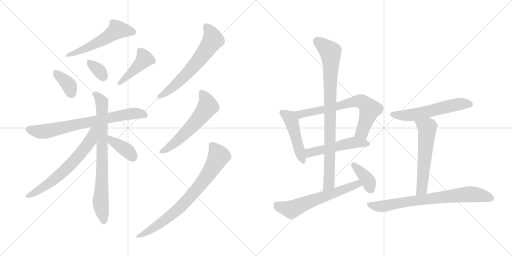
t = 0.00 s
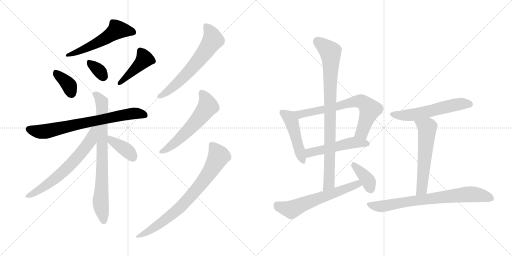
t = 2.89 s
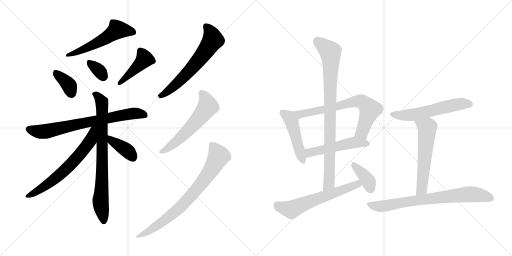
t = 5.79 s
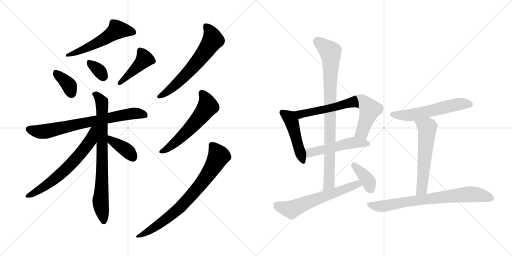
t = 8.68 s
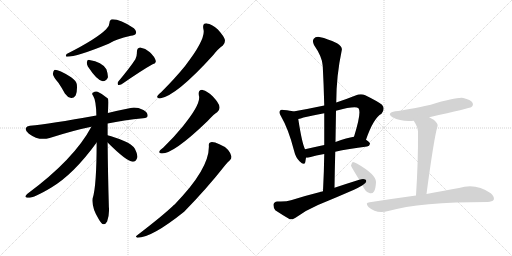
t = 11.57 s
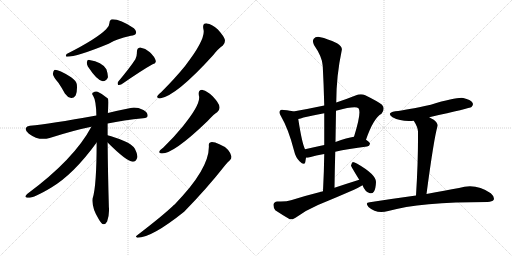
t = 14.47 s

The animated SVG that drew these frames (rendered in a browser with its animation timeline set to each time). Animation: 20 CSS @keyframes rules; one cycle of 14.47 s.

<svg version="1.1" viewBox="0 0 2048 1024" xmlns="http://www.w3.org/2000/svg">
  <g stroke="lightgray" stroke-dasharray="1,1" stroke-width="1" transform="scale(4, 4)">
    <line x1="0" y1="0" x2="256" y2="256"></line>
    <line x1="256" y1="0" x2="0" y2="256"></line>
    <line x1="128" y1="0" x2="128" y2="256"></line>
    <line x1="0" y1="128" x2="256" y2="128"></line>
    <line x1="256" y1="0" x2="512" y2="256"></line>
    <line x1="512" y1="0" x2="256" y2="256"></line>
    <line x1="384" y1="0" x2="384" y2="256"></line>
    <line x1="256" y1="128" x2="512" y2="128"></line>
  </g>
<g transform="scale(1, -1) translate(0, -850)">
   <style type="text/css">
    @keyframes keyframes0 {
      from {
       stroke: black;
       stroke-dashoffset: 544;
       stroke-width: 128;
       }
       64% {
       animation-timing-function: step-end;
       stroke: black;
       stroke-dashoffset: 0;
       stroke-width: 128;
       }
       to {
       stroke: black;
       stroke-width: 1024;
       }
       }
       #make-me-a-hanzi-animation-0 {
         animation: keyframes0 0.692708s both;
         animation-delay: 0.000000s;
         animation-timing-function: linear;
       }
    @keyframes keyframes1 {
      from {
       stroke: black;
       stroke-dashoffset: 366;
       stroke-width: 128;
       }
       54% {
       animation-timing-function: step-end;
       stroke: black;
       stroke-dashoffset: 0;
       stroke-width: 128;
       }
       to {
       stroke: black;
       stroke-width: 1024;
       }
       }
       #make-me-a-hanzi-animation-1 {
         animation: keyframes1 0.547852s both;
         animation-delay: 0.692708s;
         animation-timing-function: linear;
       }
    @keyframes keyframes2 {
      from {
       stroke: black;
       stroke-dashoffset: 334;
       stroke-width: 128;
       }
       52% {
       animation-timing-function: step-end;
       stroke: black;
       stroke-dashoffset: 0;
       stroke-width: 128;
       }
       to {
       stroke: black;
       stroke-width: 1024;
       }
       }
       #make-me-a-hanzi-animation-2 {
         animation: keyframes2 0.521810s both;
         animation-delay: 1.240560s;
         animation-timing-function: linear;
       }
    @keyframes keyframes3 {
      from {
       stroke: black;
       stroke-dashoffset: 430;
       stroke-width: 128;
       }
       58% {
       animation-timing-function: step-end;
       stroke: black;
       stroke-dashoffset: 0;
       stroke-width: 128;
       }
       to {
       stroke: black;
       stroke-width: 1024;
       }
       }
       #make-me-a-hanzi-animation-3 {
         animation: keyframes3 0.599935s both;
         animation-delay: 1.762370s;
         animation-timing-function: linear;
       }
    @keyframes keyframes4 {
      from {
       stroke: black;
       stroke-dashoffset: 728;
       stroke-width: 128;
       }
       70% {
       animation-timing-function: step-end;
       stroke: black;
       stroke-dashoffset: 0;
       stroke-width: 128;
       }
       to {
       stroke: black;
       stroke-width: 1024;
       }
       }
       #make-me-a-hanzi-animation-4 {
         animation: keyframes4 0.842448s both;
         animation-delay: 2.362305s;
         animation-timing-function: linear;
       }
    @keyframes keyframes5 {
      from {
       stroke: black;
       stroke-dashoffset: 778;
       stroke-width: 128;
       }
       72% {
       animation-timing-function: step-end;
       stroke: black;
       stroke-dashoffset: 0;
       stroke-width: 128;
       }
       to {
       stroke: black;
       stroke-width: 1024;
       }
       }
       #make-me-a-hanzi-animation-5 {
         animation: keyframes5 0.883138s both;
         animation-delay: 3.204753s;
         animation-timing-function: linear;
       }
    @keyframes keyframes6 {
      from {
       stroke: black;
       stroke-dashoffset: 652;
       stroke-width: 128;
       }
       68% {
       animation-timing-function: step-end;
       stroke: black;
       stroke-dashoffset: 0;
       stroke-width: 128;
       }
       to {
       stroke: black;
       stroke-width: 1024;
       }
       }
       #make-me-a-hanzi-animation-6 {
         animation: keyframes6 0.780599s both;
         animation-delay: 4.087891s;
         animation-timing-function: linear;
       }
    @keyframes keyframes7 {
      from {
       stroke: black;
       stroke-dashoffset: 381;
       stroke-width: 128;
       }
       55% {
       animation-timing-function: step-end;
       stroke: black;
       stroke-dashoffset: 0;
       stroke-width: 128;
       }
       to {
       stroke: black;
       stroke-width: 1024;
       }
       }
       #make-me-a-hanzi-animation-7 {
         animation: keyframes7 0.560059s both;
         animation-delay: 4.868490s;
         animation-timing-function: linear;
       }
    @keyframes keyframes8 {
      from {
       stroke: black;
       stroke-dashoffset: 627;
       stroke-width: 128;
       }
       67% {
       animation-timing-function: step-end;
       stroke: black;
       stroke-dashoffset: 0;
       stroke-width: 128;
       }
       to {
       stroke: black;
       stroke-width: 1024;
       }
       }
       #make-me-a-hanzi-animation-8 {
         animation: keyframes8 0.760254s both;
         animation-delay: 5.428549s;
         animation-timing-function: linear;
       }
    @keyframes keyframes9 {
      from {
       stroke: black;
       stroke-dashoffset: 573;
       stroke-width: 128;
       }
       65% {
       animation-timing-function: step-end;
       stroke: black;
       stroke-dashoffset: 0;
       stroke-width: 128;
       }
       to {
       stroke: black;
       stroke-width: 1024;
       }
       }
       #make-me-a-hanzi-animation-9 {
         animation: keyframes9 0.716309s both;
         animation-delay: 6.188803s;
         animation-timing-function: linear;
       }
    @keyframes keyframes10 {
      from {
       stroke: black;
       stroke-dashoffset: 771;
       stroke-width: 128;
       }
       72% {
       animation-timing-function: step-end;
       stroke: black;
       stroke-dashoffset: 0;
       stroke-width: 128;
       }
       to {
       stroke: black;
       stroke-width: 1024;
       }
       }
       #make-me-a-hanzi-animation-10 {
         animation: keyframes10 0.877441s both;
         animation-delay: 6.905112s;
         animation-timing-function: linear;
       }
    @keyframes keyframes11 {
      from {
       stroke: black;
       stroke-dashoffset: 473;
       stroke-width: 128;
       }
       61% {
       animation-timing-function: step-end;
       stroke: black;
       stroke-dashoffset: 0;
       stroke-width: 128;
       }
       to {
       stroke: black;
       stroke-width: 1024;
       }
       }
       #make-me-a-hanzi-animation-11 {
         animation: keyframes11 0.634928s both;
         animation-delay: 7.782553s;
         animation-timing-function: linear;
       }
    @keyframes keyframes12 {
      from {
       stroke: black;
       stroke-dashoffset: 696;
       stroke-width: 128;
       }
       69% {
       animation-timing-function: step-end;
       stroke: black;
       stroke-dashoffset: 0;
       stroke-width: 128;
       }
       to {
       stroke: black;
       stroke-width: 1024;
       }
       }
       #make-me-a-hanzi-animation-12 {
         animation: keyframes12 0.816406s both;
         animation-delay: 8.417481s;
         animation-timing-function: linear;
       }
    @keyframes keyframes13 {
      from {
       stroke: black;
       stroke-dashoffset: 507;
       stroke-width: 128;
       }
       62% {
       animation-timing-function: step-end;
       stroke: black;
       stroke-dashoffset: 0;
       stroke-width: 128;
       }
       to {
       stroke: black;
       stroke-width: 1024;
       }
       }
       #make-me-a-hanzi-animation-13 {
         animation: keyframes13 0.662598s both;
         animation-delay: 9.233887s;
         animation-timing-function: linear;
       }
    @keyframes keyframes14 {
      from {
       stroke: black;
       stroke-dashoffset: 882;
       stroke-width: 128;
       }
       74% {
       animation-timing-function: step-end;
       stroke: black;
       stroke-dashoffset: 0;
       stroke-width: 128;
       }
       to {
       stroke: black;
       stroke-width: 1024;
       }
       }
       #make-me-a-hanzi-animation-14 {
         animation: keyframes14 0.967773s both;
         animation-delay: 9.896485s;
         animation-timing-function: linear;
       }
    @keyframes keyframes15 {
      from {
       stroke: black;
       stroke-dashoffset: 612;
       stroke-width: 128;
       }
       67% {
       animation-timing-function: step-end;
       stroke: black;
       stroke-dashoffset: 0;
       stroke-width: 128;
       }
       to {
       stroke: black;
       stroke-width: 1024;
       }
       }
       #make-me-a-hanzi-animation-15 {
         animation: keyframes15 0.748047s both;
         animation-delay: 10.864258s;
         animation-timing-function: linear;
       }
    @keyframes keyframes16 {
      from {
       stroke: black;
       stroke-dashoffset: 383;
       stroke-width: 128;
       }
       55% {
       animation-timing-function: step-end;
       stroke: black;
       stroke-dashoffset: 0;
       stroke-width: 128;
       }
       to {
       stroke: black;
       stroke-width: 1024;
       }
       }
       #make-me-a-hanzi-animation-16 {
         animation: keyframes16 0.561686s both;
         animation-delay: 11.612305s;
         animation-timing-function: linear;
       }
    @keyframes keyframes17 {
      from {
       stroke: black;
       stroke-dashoffset: 568;
       stroke-width: 128;
       }
       65% {
       animation-timing-function: step-end;
       stroke: black;
       stroke-dashoffset: 0;
       stroke-width: 128;
       }
       to {
       stroke: black;
       stroke-width: 1024;
       }
       }
       #make-me-a-hanzi-animation-17 {
         animation: keyframes17 0.712240s both;
         animation-delay: 12.173991s;
         animation-timing-function: linear;
       }
    @keyframes keyframes18 {
      from {
       stroke: black;
       stroke-dashoffset: 575;
       stroke-width: 128;
       }
       65% {
       animation-timing-function: step-end;
       stroke: black;
       stroke-dashoffset: 0;
       stroke-width: 128;
       }
       to {
       stroke: black;
       stroke-width: 1024;
       }
       }
       #make-me-a-hanzi-animation-18 {
         animation: keyframes18 0.717936s both;
         animation-delay: 12.886231s;
         animation-timing-function: linear;
       }
    @keyframes keyframes19 {
      from {
       stroke: black;
       stroke-dashoffset: 751;
       stroke-width: 128;
       }
       71% {
       animation-timing-function: step-end;
       stroke: black;
       stroke-dashoffset: 0;
       stroke-width: 128;
       }
       to {
       stroke: black;
       stroke-width: 1024;
       }
       }
       #make-me-a-hanzi-animation-19 {
         animation: keyframes19 0.861165s both;
         animation-delay: 13.604167s;
         animation-timing-function: linear;
       }
</style>
<path d="M 424.5 733.5 Q 385.5 694.5 266.5 634.5 Q 260.5 625.5 266.5 623.5 Q 308.5 623.5 434.5 675.5 Q 462.5 694.5 523.5 707.5 Q 539.5 708.5 543.5 716.5 Q 547.5 726.5 535.5 737.5 Q 475.5 776.5 444.5 772.5 Q 437.5 768.5 437.5 757.5 Q 437.5 744.5 424.5 733.5 Z" fill="lightgray"></path> 
<path d="M 233.5 519.5 Q 246.5 500.5 259.5 476.5 Q 269.5 461.5 284.5 458.5 Q 294.5 457.5 302.5 468.5 Q 309.5 481.5 307.5 511.5 Q 306.5 526.5 284.5 541.5 Q 232.5 572.5 217.5 570.5 Q 213.5 567.5 211.5 555.5 Q 212.5 543.5 233.5 519.5 Z" fill="lightgray"></path> 
<path d="M 351.5 584.5 Q 387.5 529.5 410.5 525.5 Q 423.5 524.5 431.5 540.5 Q 432.5 553.5 425.5 573.5 Q 407.5 603.5 357.5 610.5 Q 348.5 611.5 347.5 601.5 Q 346.5 594.5 351.5 584.5 Z" fill="lightgray"></path> 
<path d="M 541.5 613.5 Q 519.5 579.5 472.5 523.5 Q 468.5 516.5 472.5 510.5 Q 479.5 509.5 486.5 513.5 Q 570.5 571.5 610.5 593.5 Q 626.5 597.5 622.5 608.5 Q 618.5 623.5 599.5 641.5 Q 581.5 657.5 560.5 660.5 Q 547.5 659.5 547.5 641.5 Q 548.5 628.5 541.5 613.5 Z" fill="lightgray"></path> 
<path d="M 430.5 356.5 Q 494.5 369.5 572.5 377.5 Q 590.5 378.5 590.5 387.5 Q 591.5 400.5 573.5 410.5 Q 545.5 423.5 522.5 418.5 Q 471.5 408.5 431.5 398.5 L 385.5 388.5 Q 198.5 354.5 119.5 347.5 Q 106.5 346.5 103.5 338.5 Q 99.5 326.5 115.5 315.5 Q 155.5 285.5 198.5 298.5 Q 295.5 329.5 365.5 343.5 L 430.5 356.5 Z" fill="lightgray"></path> 
<path d="M 430.5 309.5 Q 430.5 336.5 430.5 356.5 L 431.5 398.5 Q 434.5 452.5 431.5 456.5 Q 409.5 475.5 390.5 483.5 Q 380.5 486.5 371.5 479.5 Q 365.5 476.5 372.5 467.5 Q 384.5 448.5 385.5 388.5 L 386.5 280.5 Q 386.5 105.5 370.5 56.5 Q 366.5 17.5 394.5 -25.5 Q 404.5 -43.5 412.5 -46.5 Q 422.5 -47.5 428.5 -35.5 Q 438.5 -5.5 435.5 22.5 Q 431.5 163.5 430.5 280.5 L 430.5 309.5 Z" fill="lightgray"></path> 
<path d="M 365.5 343.5 Q 296.5 213.5 108.5 74.5 Q 96.5 62.5 105.5 60.5 Q 124.5 51.5 205.5 100.5 Q 295.5 154.5 386.5 280.5 C 441.5 356.5 379.5 369.5 365.5 343.5 Z" fill="lightgray"></path> 
<path d="M 430.5 280.5 Q 505.5 205.5 530.5 203.5 Q 543.5 202.5 549.5 221.5 Q 550.5 234.5 539.5 255.5 Q 526.5 274.5 498.5 285.5 Q 452.5 304.5 433.5 308.5 Q 432.5 309.5 430.5 309.5 C 401.5 317.5 409.5 301.5 430.5 280.5 Z" fill="lightgray"></path> 
<path d="M 813.5 734.5 Q 825.5 695.5 739.5 585.5 Q 699.5 536.5 644.5 481.5 Q 632.5 472.5 629.5 466.5 Q 625.5 456.5 639.5 456.5 Q 703.5 465.5 851.5 628.5 Q 873.5 656.5 891.5 668.5 Q 901.5 677.5 899.5 691.5 Q 896.5 704.5 871.5 732.5 Q 846.5 754.5 827.5 756.5 Q 808.5 757.5 813.5 734.5 Z" fill="lightgray"></path> 
<path d="M 795.5 468.5 Q 805.5 435.5 732.5 346.5 Q 698.5 304.5 653.5 260.5 Q 641.5 251.5 638.5 246.5 Q 632.5 236.5 647.5 236.5 Q 695.5 236.5 828.5 364.5 Q 859.5 397.5 868.5 401.5 Q 880.5 410.5 877.5 424.5 Q 876.5 437.5 851.5 464.5 Q 829.5 486.5 810.5 490.5 Q 791.5 491.5 795.5 468.5 Z" fill="lightgray"></path> 
<path d="M 835.5 266.5 Q 838.5 175.5 698.5 32.5 Q 694.5 31.5 692.5 27.5 Q 650.5 -12.5 547.5 -91.5 Q 538.5 -97.5 549.5 -100.5 Q 606.5 -100.5 736.5 3.5 Q 827.5 96.5 900.5 189.5 Q 910.5 202.5 918.5 208.5 Q 927.5 214.5 925.5 225.5 Q 924.5 235.5 912.5 250.5 Q 897.5 266.5 877.5 273.5 Q 855.5 283.5 843.5 281.5 Q 833.5 280.5 835.5 266.5 Z" fill="lightgray"></path> 
<path d="M 1173.0 404.5 Q 1163.0 408.5 1135.0 410.5 Q 1123.0 413.5 1120.0 407.5 Q 1114.0 400.5 1124.0 385.5 Q 1154.0 334.5 1176.0 248.5 Q 1182.0 221.5 1198.0 205.5 Q 1217.0 186.5 1221.0 201.5 Q 1222.0 208.5 1224.0 219.5 C 1227.0 236.5 1227.0 236.5 1220.0 253.5 Q 1208.0 277.5 1193.0 374.5 C 1189.0 399.5 1189.0 399.5 1173.0 404.5 Z" fill="lightgray"></path> 
<path d="M 1464.0 291.5 Q 1494.0 378.5 1526.0 395.5 Q 1542.0 414.5 1528.0 431.5 Q 1512.0 444.5 1461.0 469.5 Q 1443.0 476.5 1422.0 468.5 Q 1382.0 452.5 1345.0 440.5 L 1297.0 428.5 Q 1236.0 415.5 1173.0 404.5 C 1143.0 399.5 1164.0 367.5 1193.0 374.5 Q 1202.0 375.5 1214.0 380.5 Q 1254.0 389.5 1297.0 397.5 L 1344.0 407.5 Q 1422.0 428.5 1434.0 417.5 Q 1447.0 401.5 1416.0 303.5 C 1407.0 274.5 1454.0 263.5 1464.0 291.5 Z" fill="lightgray"></path> 
<path d="M 1341.0 243.5 Q 1393.0 255.5 1468.0 264.5 Q 1478.0 265.5 1480.0 275.5 Q 1480.0 281.5 1464.0 291.5 C 1440.0 307.5 1440.0 307.5 1416.0 303.5 Q 1389.0 299.5 1342.0 282.5 L 1297.0 270.5 Q 1255.0 261.5 1220.0 253.5 C 1191.0 246.5 1194.0 217.5 1224.0 219.5 Q 1231.0 219.5 1239.0 221.5 Q 1263.0 228.5 1297.0 234.5 L 1341.0 243.5 Z" fill="lightgray"></path> 
<path d="M 1338.0 99.5 Q 1339.0 172.5 1341.0 243.5 L 1342.0 282.5 Q 1343.0 346.5 1344.0 407.5 L 1345.0 440.5 Q 1345.0 546.5 1367.0 649.5 Q 1371.0 662.5 1348.0 677.5 Q 1308.0 696.5 1282.0 701.5 Q 1263.0 705.5 1255.0 695.5 Q 1248.0 686.5 1256.0 670.5 Q 1290.0 621.5 1291.0 586.5 Q 1295.0 510.5 1297.0 428.5 L 1297.0 397.5 Q 1297.0 336.5 1297.0 270.5 L 1297.0 234.5 Q 1296.0 162.5 1292.0 85.5 C 1291.0 55.5 1338.0 69.5 1338.0 99.5 Z" fill="lightgray"></path> 
<path d="M 1437.0 131.5 Q 1389.0 116.5 1338.0 99.5 L 1292.0 85.5 Q 1228.0 69.5 1164.0 49.5 Q 1143.0 42.5 1109.0 44.5 Q 1096.0 43.5 1094.0 32.5 Q 1093.0 19.5 1101.0 9.5 Q 1125.0 -6.5 1159.0 -26.5 Q 1169.0 -29.5 1182.0 -20.5 Q 1225.0 10.5 1272.0 30.5 Q 1345.0 60.5 1416.0 91.5 Q 1435.0 100.5 1450.0 109.5 C 1476.0 124.5 1466.0 140.5 1437.0 131.5 Z" fill="lightgray"></path> 
<path d="M 1450.0 109.5 Q 1460.0 82.5 1480.0 77.5 Q 1489.0 74.5 1496.0 84.5 Q 1503.0 96.5 1504.0 122.5 Q 1504.0 152.5 1429.0 195.5 Q 1417.0 202.5 1411.0 202.5 Q 1407.0 199.5 1404.0 188.5 Q 1404.0 184.5 1437.0 131.5 L 1450.0 109.5 Z" fill="lightgray"></path> 
<path d="M 1717.0 381.5 Q 1879.0 417.5 1886.0 422.5 Q 1895.0 429.5 1890.0 439.5 Q 1883.0 451.5 1853.0 458.5 Q 1828.0 462.5 1723.0 431.5 Q 1624.0 410.5 1581.0 405.5 Q 1544.0 398.5 1570.0 381.5 Q 1606.0 362.5 1655.0 367.5 L 1717.0 381.5 Z" fill="lightgray"></path> 
<path d="M 1655.0 367.5 Q 1671.0 342.5 1672.0 324.5 Q 1673.0 206.5 1664.0 68.5 C 1662.0 38.5 1702.0 44.5 1706.0 74.5 Q 1736.0 299.5 1750.0 345.5 Q 1754.0 355.5 1735.0 371.5 Q 1725.0 377.5 1717.0 381.5 C 1691.0 395.5 1640.0 393.5 1655.0 367.5 Z" fill="lightgray"></path> 
<path d="M 1664.0 68.5 Q 1576.0 56.5 1479.0 41.5 Q 1458.0 40.5 1474.0 22.5 Q 1507.0 -7.5 1553.0 6.5 Q 1679.0 42.5 1950.0 42.5 Q 1969.0 43.5 1975.0 51.5 Q 1979.0 63.5 1963.0 77.5 Q 1903.0 119.5 1836.0 98.5 Q 1782.0 89.5 1706.0 74.5 L 1664.0 68.5 Z" fill="lightgray"></path> 
      <clipPath id="make-me-a-hanzi-clip-0">
      <path d="M 424.5 733.5 Q 385.5 694.5 266.5 634.5 Q 260.5 625.5 266.5 623.5 Q 308.5 623.5 434.5 675.5 Q 462.5 694.5 523.5 707.5 Q 539.5 708.5 543.5 716.5 Q 547.5 726.5 535.5 737.5 Q 475.5 776.5 444.5 772.5 Q 437.5 768.5 437.5 757.5 Q 437.5 744.5 424.5 733.5 Z" fill="lightgray"></path>
      </clipPath>
      <path clip-path="url(#make-me-a-hanzi-clip-0)" d="M 532.5 721.5 L 517.5 727.5 L 467.5 729.5 L 375.5 671.5 L 270.5 629.5 " fill="none" id="make-me-a-hanzi-animation-0" stroke-dasharray="416 832" stroke-linecap="round"></path>

      <clipPath id="make-me-a-hanzi-clip-1">
      <path d="M 233.5 519.5 Q 246.5 500.5 259.5 476.5 Q 269.5 461.5 284.5 458.5 Q 294.5 457.5 302.5 468.5 Q 309.5 481.5 307.5 511.5 Q 306.5 526.5 284.5 541.5 Q 232.5 572.5 217.5 570.5 Q 213.5 567.5 211.5 555.5 Q 212.5 543.5 233.5 519.5 Z" fill="lightgray"></path>
      </clipPath>
      <path clip-path="url(#make-me-a-hanzi-clip-1)" d="M 220.5 564.5 L 272.5 514.5 L 285.5 478.5 " fill="none" id="make-me-a-hanzi-animation-1" stroke-dasharray="238 476" stroke-linecap="round"></path>

      <clipPath id="make-me-a-hanzi-clip-2">
      <path d="M 351.5 584.5 Q 387.5 529.5 410.5 525.5 Q 423.5 524.5 431.5 540.5 Q 432.5 553.5 425.5 573.5 Q 407.5 603.5 357.5 610.5 Q 348.5 611.5 347.5 601.5 Q 346.5 594.5 351.5 584.5 Z" fill="lightgray"></path>
      </clipPath>
      <path clip-path="url(#make-me-a-hanzi-clip-2)" d="M 359.5 598.5 L 395.5 569.5 L 411.5 542.5 " fill="none" id="make-me-a-hanzi-animation-2" stroke-dasharray="206 412" stroke-linecap="round"></path>

      <clipPath id="make-me-a-hanzi-clip-3">
      <path d="M 541.5 613.5 Q 519.5 579.5 472.5 523.5 Q 468.5 516.5 472.5 510.5 Q 479.5 509.5 486.5 513.5 Q 570.5 571.5 610.5 593.5 Q 626.5 597.5 622.5 608.5 Q 618.5 623.5 599.5 641.5 Q 581.5 657.5 560.5 660.5 Q 547.5 659.5 547.5 641.5 Q 548.5 628.5 541.5 613.5 Z" fill="lightgray"></path>
      </clipPath>
      <path clip-path="url(#make-me-a-hanzi-clip-3)" d="M 562.5 645.5 L 578.5 614.5 L 478.5 517.5 " fill="none" id="make-me-a-hanzi-animation-3" stroke-dasharray="302 604" stroke-linecap="round"></path>

      <clipPath id="make-me-a-hanzi-clip-4">
      <path d="M 430.5 356.5 Q 494.5 369.5 572.5 377.5 Q 590.5 378.5 590.5 387.5 Q 591.5 400.5 573.5 410.5 Q 545.5 423.5 522.5 418.5 Q 471.5 408.5 431.5 398.5 L 385.5 388.5 Q 198.5 354.5 119.5 347.5 Q 106.5 346.5 103.5 338.5 Q 99.5 326.5 115.5 315.5 Q 155.5 285.5 198.5 298.5 Q 295.5 329.5 365.5 343.5 L 430.5 356.5 Z" fill="lightgray"></path>
      </clipPath>
      <path clip-path="url(#make-me-a-hanzi-clip-4)" d="M 115.5 333.5 L 156.5 323.5 L 185.5 325.5 L 518.5 395.5 L 578.5 390.5 " fill="none" id="make-me-a-hanzi-animation-4" stroke-dasharray="600 1200" stroke-linecap="round"></path>

      <clipPath id="make-me-a-hanzi-clip-5">
      <path d="M 430.5 309.5 Q 430.5 336.5 430.5 356.5 L 431.5 398.5 Q 434.5 452.5 431.5 456.5 Q 409.5 475.5 390.5 483.5 Q 380.5 486.5 371.5 479.5 Q 365.5 476.5 372.5 467.5 Q 384.5 448.5 385.5 388.5 L 386.5 280.5 Q 386.5 105.5 370.5 56.5 Q 366.5 17.5 394.5 -25.5 Q 404.5 -43.5 412.5 -46.5 Q 422.5 -47.5 428.5 -35.5 Q 438.5 -5.5 435.5 22.5 Q 431.5 163.5 430.5 280.5 L 430.5 309.5 Z" fill="lightgray"></path>
      </clipPath>
      <path clip-path="url(#make-me-a-hanzi-clip-5)" d="M 379.5 474.5 L 407.5 443.5 L 408.5 431.5 L 408.5 141.5 L 402.5 39.5 L 414.5 -35.5 " fill="none" id="make-me-a-hanzi-animation-5" stroke-dasharray="650 1300" stroke-linecap="round"></path>

      <clipPath id="make-me-a-hanzi-clip-6">
      <path d="M 365.5 343.5 Q 296.5 213.5 108.5 74.5 Q 96.5 62.5 105.5 60.5 Q 124.5 51.5 205.5 100.5 Q 295.5 154.5 386.5 280.5 C 441.5 356.5 379.5 369.5 365.5 343.5 Z" fill="lightgray"></path>
      </clipPath>
      <path clip-path="url(#make-me-a-hanzi-clip-6)" d="M 381.5 340.5 L 372.5 332.5 L 361.5 286.5 L 284.5 194.5 L 185.5 108.5 L 110.5 66.5 " fill="none" id="make-me-a-hanzi-animation-6" stroke-dasharray="524 1048" stroke-linecap="round"></path>

      <clipPath id="make-me-a-hanzi-clip-7">
      <path d="M 430.5 280.5 Q 505.5 205.5 530.5 203.5 Q 543.5 202.5 549.5 221.5 Q 550.5 234.5 539.5 255.5 Q 526.5 274.5 498.5 285.5 Q 452.5 304.5 433.5 308.5 Q 432.5 309.5 430.5 309.5 C 401.5 317.5 409.5 301.5 430.5 280.5 Z" fill="lightgray"></path>
      </clipPath>
      <path clip-path="url(#make-me-a-hanzi-clip-7)" d="M 436.5 300.5 L 445.5 287.5 L 509.5 247.5 L 530.5 220.5 " fill="none" id="make-me-a-hanzi-animation-7" stroke-dasharray="253 506" stroke-linecap="round"></path>

      <clipPath id="make-me-a-hanzi-clip-8">
      <path d="M 813.5 734.5 Q 825.5 695.5 739.5 585.5 Q 699.5 536.5 644.5 481.5 Q 632.5 472.5 629.5 466.5 Q 625.5 456.5 639.5 456.5 Q 703.5 465.5 851.5 628.5 Q 873.5 656.5 891.5 668.5 Q 901.5 677.5 899.5 691.5 Q 896.5 704.5 871.5 732.5 Q 846.5 754.5 827.5 756.5 Q 808.5 757.5 813.5 734.5 Z" fill="lightgray"></path>
      </clipPath>
      <path clip-path="url(#make-me-a-hanzi-clip-8)" d="M 825.5 742.5 L 840.5 725.5 L 849.5 702.5 L 849.5 687.5 L 830.5 657.5 L 740.5 547.5 L 669.5 483.5 L 638.5 465.5 " fill="none" id="make-me-a-hanzi-animation-8" stroke-dasharray="499 998" stroke-linecap="round"></path>

      <clipPath id="make-me-a-hanzi-clip-9">
      <path d="M 795.5 468.5 Q 805.5 435.5 732.5 346.5 Q 698.5 304.5 653.5 260.5 Q 641.5 251.5 638.5 246.5 Q 632.5 236.5 647.5 236.5 Q 695.5 236.5 828.5 364.5 Q 859.5 397.5 868.5 401.5 Q 880.5 410.5 877.5 424.5 Q 876.5 437.5 851.5 464.5 Q 829.5 486.5 810.5 490.5 Q 791.5 491.5 795.5 468.5 Z" fill="lightgray"></path>
      </clipPath>
      <path clip-path="url(#make-me-a-hanzi-clip-9)" d="M 808.5 475.5 L 826.5 447.5 L 831.5 424.5 L 811.5 395.5 L 724.5 300.5 L 646.5 244.5 " fill="none" id="make-me-a-hanzi-animation-9" stroke-dasharray="445 890" stroke-linecap="round"></path>

      <clipPath id="make-me-a-hanzi-clip-10">
      <path d="M 835.5 266.5 Q 838.5 175.5 698.5 32.5 Q 694.5 31.5 692.5 27.5 Q 650.5 -12.5 547.5 -91.5 Q 538.5 -97.5 549.5 -100.5 Q 606.5 -100.5 736.5 3.5 Q 827.5 96.5 900.5 189.5 Q 910.5 202.5 918.5 208.5 Q 927.5 214.5 925.5 225.5 Q 924.5 235.5 912.5 250.5 Q 897.5 266.5 877.5 273.5 Q 855.5 283.5 843.5 281.5 Q 833.5 280.5 835.5 266.5 Z" fill="lightgray"></path>
      </clipPath>
      <path clip-path="url(#make-me-a-hanzi-clip-10)" d="M 845.5 271.5 L 869.5 238.5 L 873.5 222.5 L 798.5 107.5 L 696.5 -0.5 L 623.5 -55.5 L 553.5 -94.5 " fill="none" id="make-me-a-hanzi-animation-10" stroke-dasharray="643 1286" stroke-linecap="round"></path>

      <clipPath id="make-me-a-hanzi-clip-11">
      <path d="M 1173.0 404.5 Q 1163.0 408.5 1135.0 410.5 Q 1123.0 413.5 1120.0 407.5 Q 1114.0 400.5 1124.0 385.5 Q 1154.0 334.5 1176.0 248.5 Q 1182.0 221.5 1198.0 205.5 Q 1217.0 186.5 1221.0 201.5 Q 1222.0 208.5 1224.0 219.5 C 1227.0 236.5 1227.0 236.5 1220.0 253.5 Q 1208.0 277.5 1193.0 374.5 C 1189.0 399.5 1189.0 399.5 1173.0 404.5 Z" fill="lightgray"></path>
      </clipPath>
      <path clip-path="url(#make-me-a-hanzi-clip-11)" d="M 1129.0 400.5 L 1156.0 381.5 L 1167.0 364.5 L 1210.0 206.5 " fill="none" id="make-me-a-hanzi-animation-11" stroke-dasharray="345 690" stroke-linecap="round"></path>

      <clipPath id="make-me-a-hanzi-clip-12">
      <path d="M 1464.0 291.5 Q 1494.0 378.5 1526.0 395.5 Q 1542.0 414.5 1528.0 431.5 Q 1512.0 444.5 1461.0 469.5 Q 1443.0 476.5 1422.0 468.5 Q 1382.0 452.5 1345.0 440.5 L 1297.0 428.5 Q 1236.0 415.5 1173.0 404.5 C 1143.0 399.5 1164.0 367.5 1193.0 374.5 Q 1202.0 375.5 1214.0 380.5 Q 1254.0 389.5 1297.0 397.5 L 1344.0 407.5 Q 1422.0 428.5 1434.0 417.5 Q 1447.0 401.5 1416.0 303.5 C 1407.0 274.5 1454.0 263.5 1464.0 291.5 Z" fill="lightgray"></path>
      </clipPath>
      <path clip-path="url(#make-me-a-hanzi-clip-12)" d="M 1181.0 402.5 L 1203.0 393.5 L 1353.0 423.5 L 1396.0 438.5 L 1448.0 443.5 L 1480.0 412.5 L 1448.0 321.5 L 1425.0 313.5 " fill="none" id="make-me-a-hanzi-animation-12" stroke-dasharray="568 1136" stroke-linecap="round"></path>

      <clipPath id="make-me-a-hanzi-clip-13">
      <path d="M 1341.0 243.5 Q 1393.0 255.5 1468.0 264.5 Q 1478.0 265.5 1480.0 275.5 Q 1480.0 281.5 1464.0 291.5 C 1440.0 307.5 1440.0 307.5 1416.0 303.5 Q 1389.0 299.5 1342.0 282.5 L 1297.0 270.5 Q 1255.0 261.5 1220.0 253.5 C 1191.0 246.5 1194.0 217.5 1224.0 219.5 Q 1231.0 219.5 1239.0 221.5 Q 1263.0 228.5 1297.0 234.5 L 1341.0 243.5 Z" fill="lightgray"></path>
      </clipPath>
      <path clip-path="url(#make-me-a-hanzi-clip-13)" d="M 1231.0 226.5 L 1245.0 242.5 L 1403.0 278.5 L 1471.0 275.5 " fill="none" id="make-me-a-hanzi-animation-13" stroke-dasharray="379 758" stroke-linecap="round"></path>

      <clipPath id="make-me-a-hanzi-clip-14">
      <path d="M 1338.0 99.5 Q 1339.0 172.5 1341.0 243.5 L 1342.0 282.5 Q 1343.0 346.5 1344.0 407.5 L 1345.0 440.5 Q 1345.0 546.5 1367.0 649.5 Q 1371.0 662.5 1348.0 677.5 Q 1308.0 696.5 1282.0 701.5 Q 1263.0 705.5 1255.0 695.5 Q 1248.0 686.5 1256.0 670.5 Q 1290.0 621.5 1291.0 586.5 Q 1295.0 510.5 1297.0 428.5 L 1297.0 397.5 Q 1297.0 336.5 1297.0 270.5 L 1297.0 234.5 Q 1296.0 162.5 1292.0 85.5 C 1291.0 55.5 1338.0 69.5 1338.0 99.5 Z" fill="lightgray"></path>
      </clipPath>
      <path clip-path="url(#make-me-a-hanzi-clip-14)" d="M 1268.0 685.5 L 1321.0 642.5 L 1324.0 618.5 L 1317.0 136.5 L 1315.0 113.5 L 1296.0 92.5 " fill="none" id="make-me-a-hanzi-animation-14" stroke-dasharray="754 1508" stroke-linecap="round"></path>

      <clipPath id="make-me-a-hanzi-clip-15">
      <path d="M 1437.0 131.5 Q 1389.0 116.5 1338.0 99.5 L 1292.0 85.5 Q 1228.0 69.5 1164.0 49.5 Q 1143.0 42.5 1109.0 44.5 Q 1096.0 43.5 1094.0 32.5 Q 1093.0 19.5 1101.0 9.5 Q 1125.0 -6.5 1159.0 -26.5 Q 1169.0 -29.5 1182.0 -20.5 Q 1225.0 10.5 1272.0 30.5 Q 1345.0 60.5 1416.0 91.5 Q 1435.0 100.5 1450.0 109.5 C 1476.0 124.5 1466.0 140.5 1437.0 131.5 Z" fill="lightgray"></path>
      </clipPath>
      <path clip-path="url(#make-me-a-hanzi-clip-15)" d="M 1108.0 30.5 L 1129.0 19.5 L 1166.0 12.5 L 1421.0 111.5 L 1442.0 111.5 " fill="none" id="make-me-a-hanzi-animation-15" stroke-dasharray="484 968" stroke-linecap="round"></path>

      <clipPath id="make-me-a-hanzi-clip-16">
      <path d="M 1450.0 109.5 Q 1460.0 82.5 1480.0 77.5 Q 1489.0 74.5 1496.0 84.5 Q 1503.0 96.5 1504.0 122.5 Q 1504.0 152.5 1429.0 195.5 Q 1417.0 202.5 1411.0 202.5 Q 1407.0 199.5 1404.0 188.5 Q 1404.0 184.5 1437.0 131.5 L 1450.0 109.5 Z" fill="lightgray"></path>
      </clipPath>
      <path clip-path="url(#make-me-a-hanzi-clip-16)" d="M 1413.0 192.5 L 1472.0 128.5 L 1484.0 90.5 " fill="none" id="make-me-a-hanzi-animation-16" stroke-dasharray="255 510" stroke-linecap="round"></path>

      <clipPath id="make-me-a-hanzi-clip-17">
      <path d="M 1717.0 381.5 Q 1879.0 417.5 1886.0 422.5 Q 1895.0 429.5 1890.0 439.5 Q 1883.0 451.5 1853.0 458.5 Q 1828.0 462.5 1723.0 431.5 Q 1624.0 410.5 1581.0 405.5 Q 1544.0 398.5 1570.0 381.5 Q 1606.0 362.5 1655.0 367.5 L 1717.0 381.5 Z" fill="lightgray"></path>
      </clipPath>
      <path clip-path="url(#make-me-a-hanzi-clip-17)" d="M 1573.0 394.5 L 1606.0 388.5 L 1646.0 390.5 L 1825.0 432.5 L 1880.0 432.5 " fill="none" id="make-me-a-hanzi-animation-17" stroke-dasharray="440 880" stroke-linecap="round"></path>

      <clipPath id="make-me-a-hanzi-clip-18">
      <path d="M 1655.0 367.5 Q 1671.0 342.5 1672.0 324.5 Q 1673.0 206.5 1664.0 68.5 C 1662.0 38.5 1702.0 44.5 1706.0 74.5 Q 1736.0 299.5 1750.0 345.5 Q 1754.0 355.5 1735.0 371.5 Q 1725.0 377.5 1717.0 381.5 C 1691.0 395.5 1640.0 393.5 1655.0 367.5 Z" fill="lightgray"></path>
      </clipPath>
      <path clip-path="url(#make-me-a-hanzi-clip-18)" d="M 1664.0 362.5 L 1708.0 337.5 L 1690.0 113.5 L 1687.0 94.5 L 1670.0 76.5 " fill="none" id="make-me-a-hanzi-animation-18" stroke-dasharray="447 894" stroke-linecap="round"></path>

      <clipPath id="make-me-a-hanzi-clip-19">
      <path d="M 1664.0 68.5 Q 1576.0 56.5 1479.0 41.5 Q 1458.0 40.5 1474.0 22.5 Q 1507.0 -7.5 1553.0 6.5 Q 1679.0 42.5 1950.0 42.5 Q 1969.0 43.5 1975.0 51.5 Q 1979.0 63.5 1963.0 77.5 Q 1903.0 119.5 1836.0 98.5 Q 1782.0 89.5 1706.0 74.5 L 1664.0 68.5 Z" fill="lightgray"></path>
      </clipPath>
      <path clip-path="url(#make-me-a-hanzi-clip-19)" d="M 1476.0 32.5 L 1529.0 25.5 L 1630.0 44.5 L 1863.0 73.5 L 1907.0 72.5 L 1965.0 56.5 " fill="none" id="make-me-a-hanzi-animation-19" stroke-dasharray="623 1246" stroke-linecap="round"></path>

</g>
</svg>
